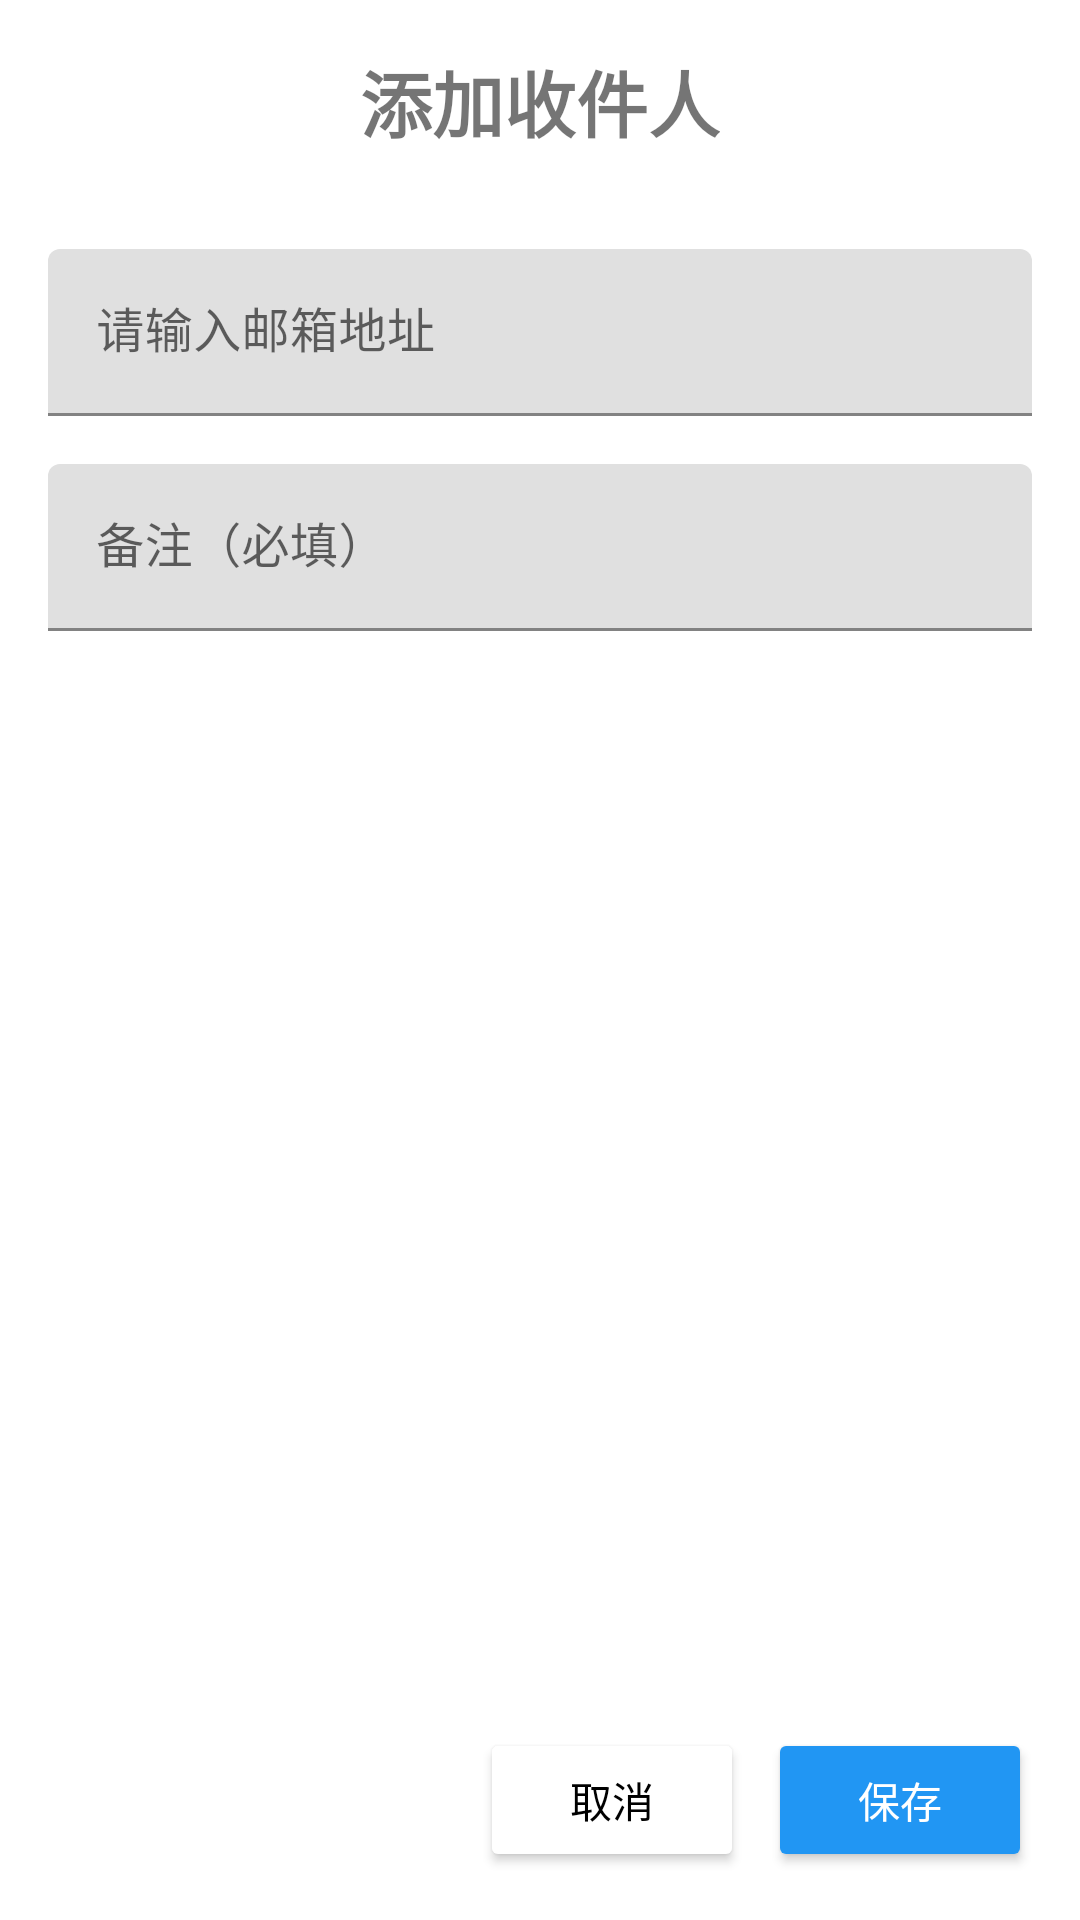

Layout XML and referenced resources for this Android screen:
<!-- AndroidManifest.xml: application theme Theme.SnapMail -->
<!-- res/layout/activity_add_recipient.xml -->
<?xml version="1.0" encoding="utf-8"?>
<androidx.constraintlayout.widget.ConstraintLayout xmlns:android="http://schemas.android.com/apk/res/android"
    xmlns:app="http://schemas.android.com/apk/res-auto"
    xmlns:tools="http://schemas.android.com/tools"
    android:layout_width="match_parent"
    android:layout_height="match_parent"
    tools:context=".AddRecipientActivity">

    
    <TextView
        android:id="@+id/title"
        android:layout_width="wrap_content"
        android:layout_height="wrap_content"
        android:text="@string/add_recipient"
        android:textSize="24sp"
        android:textStyle="bold"
        app:layout_constraintEnd_toEndOf="parent"
        app:layout_constraintStart_toStartOf="parent"
        app:layout_constraintTop_toTopOf="parent"
        android:layout_marginTop="16dp"/>

    
    <com.google.android.material.textfield.TextInputLayout
        android:id="@+id/email_input_layout"
        android:layout_width="match_parent"
        android:layout_height="wrap_content"
        android:hint="@string/email_hint"
        app:layout_constraintEnd_toEndOf="parent"
        app:layout_constraintStart_toStartOf="parent"
        app:layout_constraintTop_toBottomOf="@id/title"
        android:layout_marginHorizontal="16dp"
        android:layout_marginTop="32dp">

        <com.google.android.material.textfield.TextInputEditText
            android:id="@+id/email_input"
            android:layout_width="match_parent"
            android:layout_height="wrap_content"
            android:inputType="textEmailAddress"/>
    </com.google.android.material.textfield.TextInputLayout>

    
    <com.google.android.material.textfield.TextInputLayout
        android:id="@+id/remark_input_layout"
        android:layout_width="match_parent"
        android:layout_height="wrap_content"
        android:hint="备注（必填）"
        app:layout_constraintEnd_toEndOf="parent"
        app:layout_constraintStart_toStartOf="parent"
        app:layout_constraintTop_toBottomOf="@id/email_input_layout"
        android:layout_marginHorizontal="16dp"
        android:layout_marginTop="16dp">

        <com.google.android.material.textfield.TextInputEditText
            android:id="@+id/remark_input"
            android:layout_width="match_parent"
            android:layout_height="wrap_content"
            android:inputType="text"
            android:maxLines="2"/>
    </com.google.android.material.textfield.TextInputLayout>

    
    <LinearLayout
        android:layout_width="match_parent"
        android:layout_height="wrap_content"
        android:orientation="horizontal"
        android:gravity="end"
        app:layout_constraintBottom_toBottomOf="parent"
        app:layout_constraintEnd_toEndOf="parent"
        app:layout_constraintStart_toStartOf="parent"
        android:layout_margin="16dp">

        
        <Button
            android:id="@+id/btn_cancel"
            android:layout_width="wrap_content"
            android:layout_height="wrap_content"
            android:text="@string/cancel"
            android:backgroundTint="@color/surface"
            android:textColor="@color/on_surface"
            android:layout_marginEnd="8dp"/>

        
        <Button
            android:id="@+id/btn_save"
            android:layout_width="wrap_content"
            android:layout_height="wrap_content"
            android:text="@string/save"
            android:backgroundTint="@color/primary"
            android:textColor="@color/on_primary"/>
    </LinearLayout>

</androidx.constraintlayout.widget.ConstraintLayout>
<!-- resources referenced by this layout -->
<resources>
  <color name="on_primary">#FFFFFF</color>
  <color name="on_surface">#000000</color>
  <color name="primary">#2196F3</color>
  <color name="surface">#FFFFFF</color>
  <string name="add_recipient">添加收件人</string>
  <string name="cancel">取消</string>
  <string name="email_hint">请输入邮箱地址</string>
  <string name="save">保存</string>
  <style name="Theme.SnapMail" parent="Theme.MaterialComponents.DayNight.DarkActionBar">
          
          <item name="colorPrimary">@color/primary</item>
          <item name="colorPrimaryVariant">@color/primary_variant</item>
          <item name="colorOnPrimary">@color/on_primary</item>
          
          <item name="colorSecondary">@color/secondary</item>
          <item name="colorSecondaryVariant">@color/secondary_variant</item>
          <item name="colorOnSecondary">@color/on_secondary</item>
          
          <item name="android:colorBackground">@color/background</item>
          <item name="colorOnBackground">@color/on_background</item>
          
          <item name="colorSurface">@color/surface</item>
          <item name="colorOnSurface">@color/on_surface</item>
          
          <item name="colorError">@color/error</item>
          <item name="colorOnError">@color/on_error</item>
          
          <item name="android:statusBarColor">?attr/colorPrimaryVariant</item>
          <item name="android:windowLightStatusBar" tools:targetApi="m">false</item>
      </style>
  <color name="primary_variant">#1976D2</color>
  <color name="secondary">#03DAC6</color>
  <color name="secondary_variant">#018786</color>
  <color name="on_secondary">#000000</color>
  <color name="background">#FFFFFF</color>
  <color name="on_background">#000000</color>
  <color name="error">#B00020</color>
  <color name="on_error">#FFFFFF</color>
</resources>
